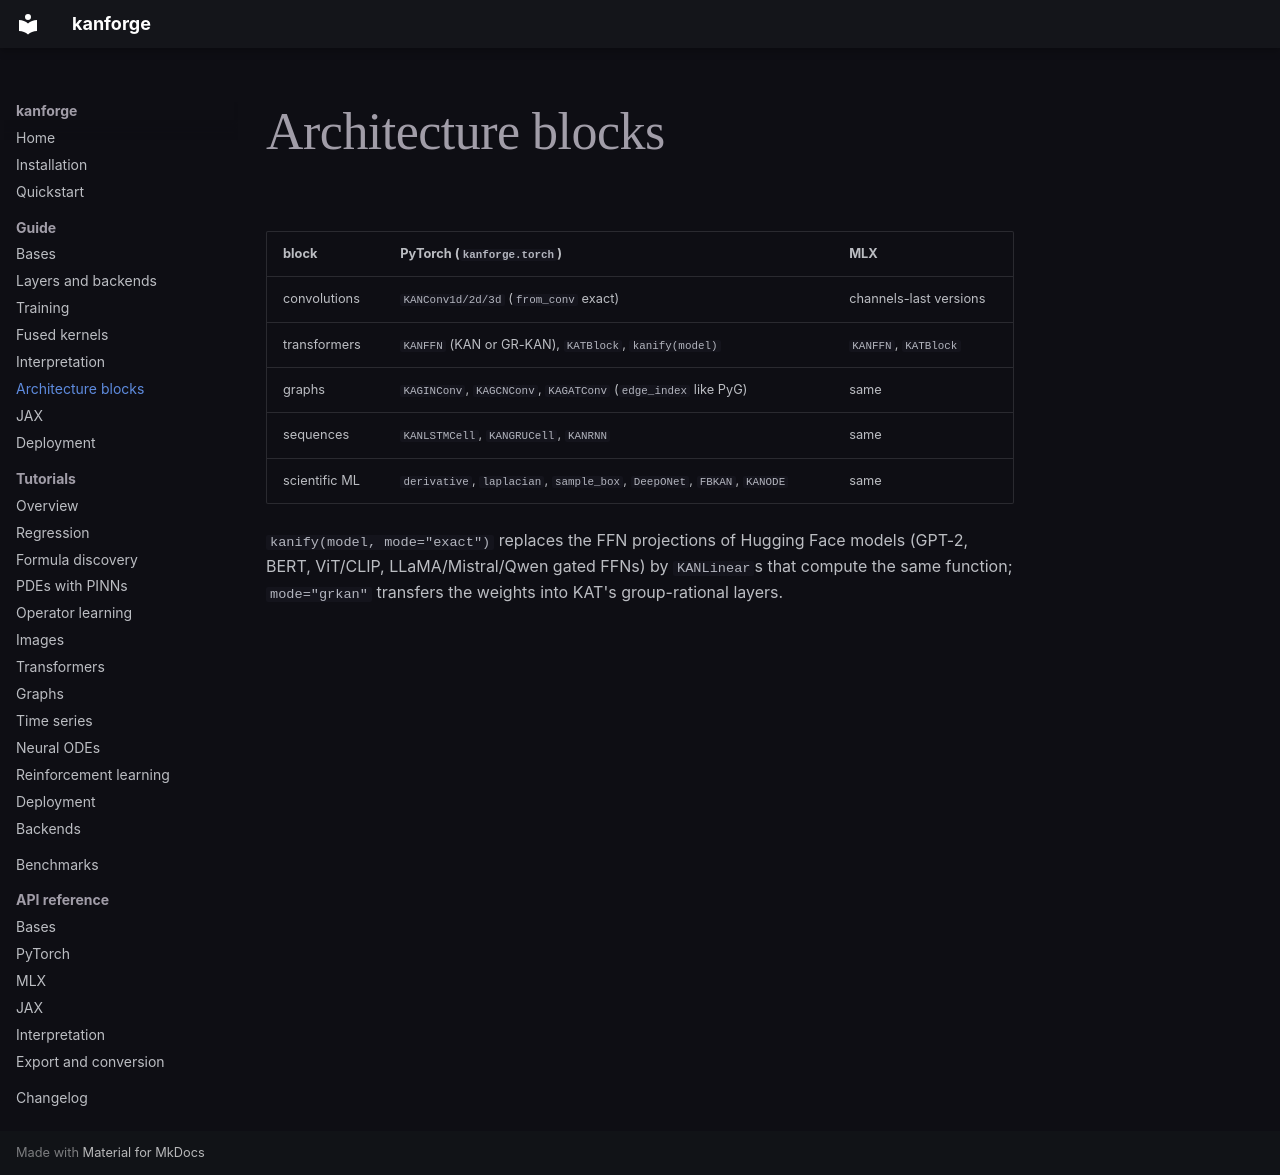

repository: fx-xf/kanforge · page: guide/blocks/index.html · generator: mkdocs

# Architecture blocks

| block | PyTorch (`kanforge.torch`) | MLX |
|---|---|---|
| convolutions | `KANConv1d/2d/3d` (`from_conv` exact) | channels-last versions |
| transformers | `KANFFN` (KAN or GR-KAN), `KATBlock`, `kanify(model)` | `KANFFN`, `KATBlock` |
| graphs | `KAGINConv`, `KAGCNConv`, `KAGATConv` (`edge_index` like PyG) | same |
| sequences | `KANLSTMCell`, `KANGRUCell`, `KANRNN` | same |
| scientific ML | `derivative`, `laplacian`, `sample_box`, `DeepONet`, `FBKAN`, `KANODE` | same |

`kanify(model, mode="exact")` replaces the FFN projections of Hugging Face
models (GPT-2, BERT, ViT/CLIP, LLaMA/Mistral/Qwen gated FFNs) by
`KANLinear`s that compute the same function; `mode="grkan"` transfers the
weights into KAT's group-rational layers.
